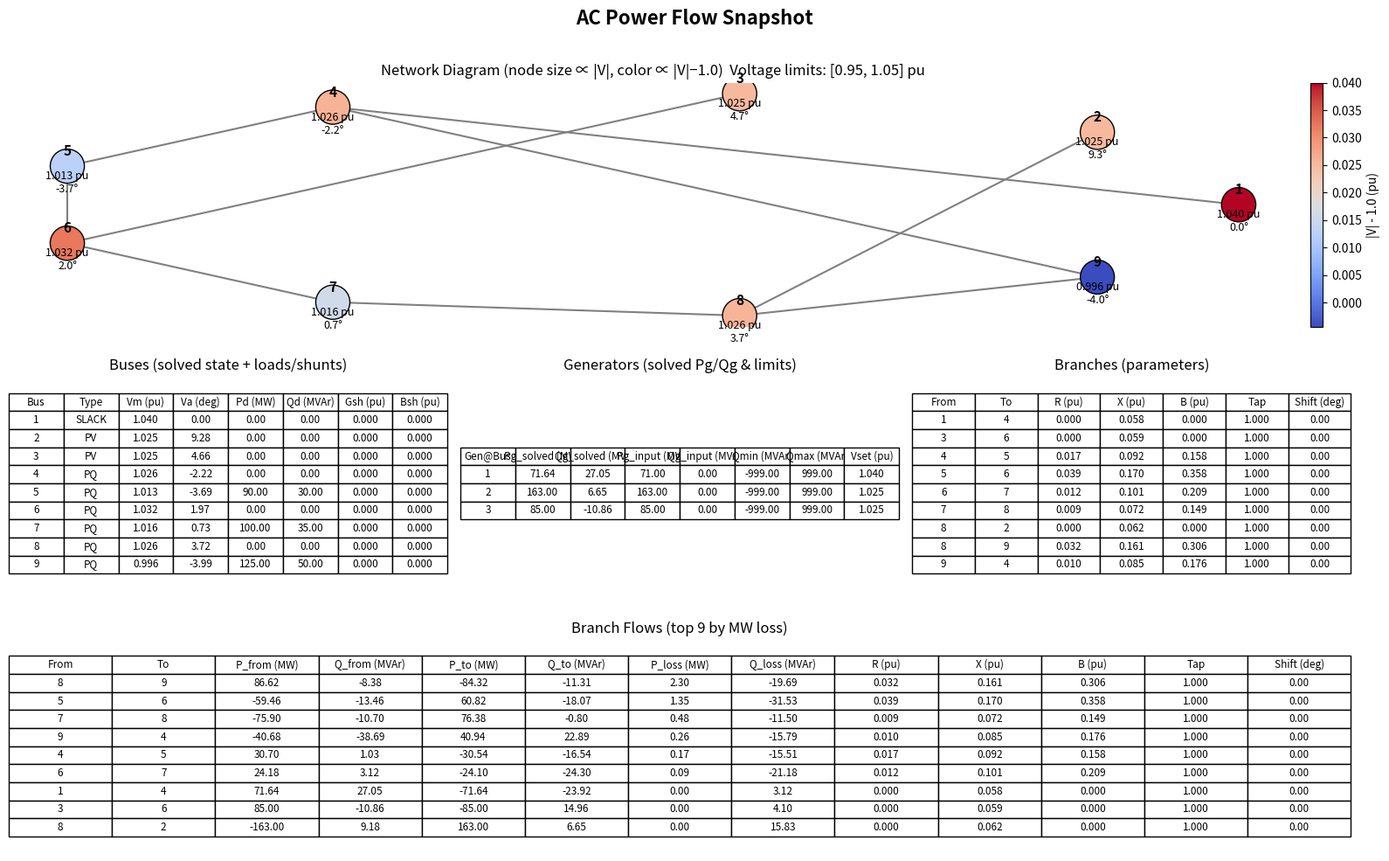

The matplotlib source for this figure:

# acpf_nr.py
# Complete: NR solver + IEEE 3/9-bus cases + CSV + PNG (rounded for readability)
# Includes PV-as-PQ warm-up for first few iterations to improve convergence on IEEE-9.

from dataclasses import dataclass
from enum import Enum, auto
from datetime import datetime
import numpy as np
import pandas as pd
import matplotlib.pyplot as plt


# -------------------------
# Data structures
# -------------------------
class BusType(Enum):
    SLACK = auto()
    PV = auto()
    PQ = auto()


@dataclass
class Bus:
    num: int
    type: BusType
    Pd: float = 0.0      # MW
    Qd: float = 0.0      # MVAr
    Vm: float = 1.0      # pu (SLACK/PV specified; PQ initial guess)
    Va: float = 0.0      # degrees (SLACK specified; others initial guess)
    Gsh: float = 0.0     # pu
    Bsh: float = 0.0     # pu


@dataclass
class Gen:
    bus: int
    Pg: float = 0.0      # MW (input display only; solved Pg is computed)
    Qg: float = 0.0      # MVAr (input display only)
    Qmin: float = -1e9   # MVAr
    Qmax: float =  1e9   # MVAr
    Vset: float = 1.0    # pu target for SLACK/PV


@dataclass
class Branch:
    fbus: int
    tbus: int
    r: float             # pu
    x: float             # pu
    b: float = 0.0       # pu total line charging susceptance
    tap: float = 1.0     # off-nominal tap magnitude (on "from" side)
    shift: float = 0.0   # degrees, series phase shift (positive = delay)
    rate: float = 0.0    # MVA thermal rating (0 = unconstrained)


# -------------------------
# Network builders & injections
# -------------------------
def build_ybus(nb, branches, buses_by_num):
    """
    Build Ybus with π-model lines, bus shunts, and off-nominal taps on 'from' side.
    From-side shunt is scaled by 1/|a|^2 when tap != 1.0.
    """
    Y = np.zeros((nb, nb), dtype=complex)
    for br in branches:
        i = br.fbus - 1
        k = br.tbus - 1
        z = complex(br.r, br.x)
        y = 1 / z
        bsh = 1j * br.b / 2.0
        tap = br.tap if br.tap != 0 else 1.0
        a = tap * np.exp(1j * np.deg2rad(br.shift))
        a2 = a * np.conj(a)  # |a|^2

        # π-model with off-nominal tap on "from" side
        Y[i, i] += (y / a2) + (bsh / a2)   # scale from-side shunt by 1/|a|^2
        Y[k, k] += y + bsh
        Y[i, k] += -y / np.conj(a)
        Y[k, i] += -y / a

    # Bus shunts
    for bnum, b in buses_by_num.items():
        idx = bnum - 1
        Y[idx, idx] += complex(b.Gsh, b.Bsh)
    return Y


def power_injections(Y: np.ndarray, Vm: np.ndarray, Va: np.ndarray):
    """
    Return net bus injections P, Q (pu). Convention: S = P + jQ (Q > 0 inductive).
    """
    Va_rad = np.deg2rad(Va)
    V = Vm * np.exp(1j * Va_rad)
    I = Y @ V
    S = V * np.conj(I)
    P = S.real
    Q = S.imag    # standard: Q > 0 means injecting reactive power into the network
    return P, Q


def dc_warm_start_angles(nb, branches, slack, Pspec_pu):
    """
    Very simple DC PF initializer for bus angles (radians).
    - Uses only series reactances (ignores shunts and line charging).
    - Off-nominal taps are treated as 1.0 in this initializer.
    """
    # Build B' (series-only) matrix
    Bp = np.zeros((nb, nb), dtype=float)
    for br in branches:
        i = br.fbus - 1
        k = br.tbus - 1
        if br.x == 0.0:
            continue
        b_series = -1.0 / br.x  # since y = 1/(j x) = -j/x
        Bp[i, i] -= b_series
        Bp[k, k] -= b_series
        Bp[i, k] += b_series
        Bp[k, i] += b_series

    # Solve B' * theta = Pspec for non-slack buses
    idx = [i for i in range(nb) if i != slack]
    Bpp = Bp[np.ix_(idx, idx)]
    Pvec = Pspec_pu[idx]
    theta_ns = np.linalg.lstsq(Bpp, Pvec, rcond=None)[0]

    theta = np.zeros(nb)
    theta[idx] = theta_ns
    theta[slack] = 0.0
    return theta  # radians


# -------------------------
# Newton–Raphson AC power flow
# -------------------------
def newton_raphson_pf(
    buses: list[Bus],
    gens: list[Gen],
    branches: list[Branch],
    baseMVA: float = 100.0,
    tol: float = 1e-6,
    max_it: int = 60,
    verbose: bool = True,
):
    nb = len(buses)
    buses_by_num = {b.num: b for b in buses}
    slack_idx = [i for i, b in enumerate(buses) if b.type == BusType.SLACK]
    if len(slack_idx) != 1:
        raise ValueError("There must be exactly one Slack bus")
    slack = slack_idx[0]

    # Aggregate generator inputs (per-bus, pu)
    Pg = np.zeros(nb)
    Qg = np.zeros(nb)
    Qmin = np.full(nb, -1e9)
    Qmax = np.full(nb,  1e9)
    Vset = np.array([b.Vm for b in buses], dtype=float)
    for g in gens:
        i = g.bus - 1
        Pg[i] += g.Pg / baseMVA
        Qg[i] += g.Qg / baseMVA
        Qmin[i] = min(Qmin[i], g.Qmin / baseMVA)
        Qmax[i] = max(Qmax[i], g.Qmax / baseMVA)
        Vset[i] = g.Vset

    Pd = np.array([b.Pd for b in buses]) / baseMVA
    Qd = np.array([b.Qd for b in buses]) / baseMVA

    # Specified net injections
    Pspec = Pg - Pd
    Qspec = Qg - Qd

    # State vectors
    Vm = np.array([b.Vm for b in buses], dtype=float)
    Va = np.array([b.Va for b in buses], dtype=float)
    Va[slack] = buses[slack].Va
    Vm[slack] = buses[slack].Vm

    # DC warm-start for angles (one-time)
    if np.allclose(Va, 0.0):
        theta0 = dc_warm_start_angles(nb, branches, slack, Pspec)
        Va = np.rad2deg(theta0)
        Va[slack] = buses[slack].Va  # keep slack reference

    PV = np.array([i for i, b in enumerate(buses) if b.type == BusType.PV], dtype=int)
    PQ = np.array([i for i, b in enumerate(buses) if b.type == BusType.PQ], dtype=int)

    Y = build_ybus(nb, branches, buses_by_num)
    G = Y.real
    B = Y.imag

    p_idx = np.array([i for i in range(nb) if i != slack], dtype=int)

    WARMUP_ITERS = 5  # treat PV as PQ for the first few iterations

    for it in range(1, max_it + 1):
        # Effective PV/PQ sets with warm-up
        if it <= WARMUP_ITERS:
            PV_eff = np.array([], dtype=int)             # No PV behavior during warm-up
            PQ_eff = np.sort(np.r_[PQ, PV])              # PV act like PQ temporarily
            pin_pv = False
        else:
            PV_eff = PV
            PQ_eff = PQ
            pin_pv = True

        # Pin PV magnitudes only when PV behavior is active; normalize angles
        if pin_pv and len(PV_eff) > 0:
            Vm[PV_eff] = Vset[PV_eff]
        Va = ((Va + 180.0) % 360.0) - 180.0
        Va[slack] = buses[slack].Va

        P, Q = power_injections(Y, Vm, Va)

        dP = Pspec[p_idx] - P[p_idx]
        dQ = Qspec[PQ_eff] - Q[PQ_eff]

        misP = np.linalg.norm(dP, np.inf)
        misQ = np.linalg.norm(dQ, np.inf) if len(PQ_eff) else 0.0
        maxmis = max(misP, misQ)

        if verbose:
            print(
                f"   it={it:02d}  |dP|_inf={misP:.3e}  |dQ|_inf={misQ:.3e}  "
                f"PV={list(PV)} PQ={list(PQ)}  (eff: PV={list(PV_eff)} PQ={list(PQ_eff)})"
            )

        if maxmis < tol and pin_pv:  # don't declare converged while PV buses are in PQ warmup mode
            converged = True
            break

        # Jacobian
        Va_rad = np.deg2rad(Va)
        H = np.zeros((len(p_idx), len(p_idx)))
        N = np.zeros((len(p_idx), len(PQ_eff)))
        M = np.zeros((len(PQ_eff), len(p_idx)))
        L = np.zeros((len(PQ_eff), len(PQ_eff)))
        pmap = {bus_i: k for k, bus_i in enumerate(p_idx)}
        qmap = {bus_i: k for k, bus_i in enumerate(PQ_eff)}

        for i in range(nb):
            for k in range(nb):
                thik = Va_rad[i] - Va_rad[k]
                Gik = G[i, k]
                Bik = B[i, k]

                if i != slack and k != slack:
                    if i == k:
                        H[pmap[i], pmap[k]] = -Q[i] - (Vm[i] ** 2) * B[i, i]
                    else:
                        H[pmap[i], pmap[k]] = Vm[i] * Vm[k] * (
                            Gik * np.sin(thik) - Bik * np.cos(thik)
                        )
                if i != slack and k in PQ_eff:
                    if i == k:
                        N[pmap[i], qmap[k]] = P[i] / Vm[i] + G[i, i] * Vm[i]
                    else:
                        N[pmap[i], qmap[k]] = Vm[i] * (
                            Gik * np.cos(thik) + Bik * np.sin(thik)
                        )
                if i in PQ_eff and k != slack:
                    if i == k:
                        M[qmap[i], pmap[k]] = P[i] - (Vm[i] ** 2) * G[i, i]
                    else:
                        M[qmap[i], pmap[k]] = -Vm[i] * Vm[k] * (
                            Gik * np.cos(thik) + Bik * np.sin(thik)
                        )
                if i in PQ_eff and k in PQ_eff:
                    if i == k:
                        L[qmap[i], qmap[k]] = Q[i] / Vm[i] - B[i, i] * Vm[i]
                    else:
                        L[qmap[i], qmap[k]] = Vm[i] * (
                            Gik * np.sin(thik) - Bik * np.cos(thik)
                        )

        J = np.block([[H, N],
                      [M, L]])

        mismatch = np.r_[dP, dQ]
        dx = np.linalg.solve(J, mismatch)
        dtheta = dx[:len(p_idx)]
        dV     = dx[len(p_idx):]

        # Trust-region caps (safe, reasonably large to leave plateaus)
        dtheta = np.clip(dtheta, -np.deg2rad(15.0), np.deg2rad(15.0))   # ±15°
        dV     = np.clip(dV,     -0.15,             0.15)               # ±0.15 pu

        # Strict backtracking with relative acceptance; linear |V| trial update
        alpha_try = 1.0
        alpha_min = 1e-6
        mis_prev  = maxmis
        accepted  = False

        while True:
            Va_trial = Va.copy()
            Vm_trial = Vm.copy()

            # Trial angle update (non-slack)
            Va_trial[p_idx] += np.rad2deg(alpha_try * dtheta)

            # Linear magnitude update for PQ buses + clamp to a safe band for trial
            if len(PQ_eff) > 0:
                Vm_trial[PQ_eff] = Vm[PQ_eff] + alpha_try * dV
                Vm_trial[PQ_eff] = np.clip(Vm_trial[PQ_eff], 0.75, 1.25)

            # Pin PV magnitudes only if PV behavior is active this iteration
            if pin_pv and len(PV_eff) > 0:
                Vm_trial[PV_eff] = Vset[PV_eff]

            # Normalize and repin slack
            Va_trial = ((Va_trial + 180.0) % 360.0) - 180.0
            Va_trial[slack] = buses[slack].Va

            # Trial mismatch
            P_t, Q_t = power_injections(Y, Vm_trial, Va_trial)
            dP_t = Pspec[p_idx] - P_t[p_idx]
            dQ_t = Qspec[PQ_eff] - Q_t[PQ_eff]
            mis_new = max(np.linalg.norm(dP_t, np.inf),
                          np.linalg.norm(dQ_t, np.inf) if len(PQ_eff) else 0.0)

            # Accept if we get a relative gain OR if we are already very small in absolute terms
            if (mis_new <= mis_prev * (1.0 - 1e-8)) or (mis_new < 1e-6):
                Va = Va_trial
                Vm = Vm_trial
                maxmis = mis_new
                accepted = True
                break

            alpha_try *= 0.5
            if alpha_try < alpha_min:
                break  # fallback below

        if not accepted:
            # Fallback: small but meaningful step (safe due to trust region)
            tiny = 0.10
            Va[p_idx] += np.rad2deg(tiny * dtheta)
            if len(PQ_eff) > 0:
                Vm[PQ_eff] = np.clip(Vm[PQ_eff] + tiny * dV, 0.80, 1.20)
            if pin_pv and len(PV_eff) > 0:
                Vm[PV_eff] = Vset[PV_eff]
            Va = ((Va + 180.0) % 360.0) - 180.0
            Va[slack] = buses[slack].Va

        # PV Q-limit enforcement (only when PV behavior is active)
        if pin_pv and len(PV_eff) > 0:
            _, Q_now = power_injections(Y, Vm, Va)
            flipped = []
            for i in list(PV_eff):
                Qg_candidate = Q_now[i] + Qd[i]  # pu MVAr
                if Qg_candidate < Qmin[i] - 1e-8:
                    Qspec[i] = Qmin[i] - Qd[i]
                    flipped.append(i)
                elif Qg_candidate > Qmax[i] + 1e-8:
                    Qspec[i] = Qmax[i] - Qd[i]
                    flipped.append(i)
            if flipped:
                PV = np.array([k for k in PV if k not in flipped], dtype=int)
                PQ = np.sort(np.r_[PQ, flipped])

    else:
        converged = False

    results = {
        "Vm": Vm,
        "Va": Va,
        "iterations": it if 'it' in locals() else 0,
        "converged": (converged if 'converged' in locals() else False),
    }
    if not results["converged"]:
        raise RuntimeError("NR power flow did not converge within max iterations")
    return results


# -------------------------
# Post-processing: flows, tables, CSVs, PNG
# -------------------------
def compute_branch_flows(Y, Vm, Va, branches, baseMVA=100.0):
    Va_rad = np.deg2rad(Va)
    V = Vm * np.exp(1j * Va_rad)
    rows = []
    for br in branches:
        i = br.fbus - 1
        k = br.tbus - 1
        z = complex(br.r, br.x)
        y = 1 / z
        bsh = 1j * br.b / 2.0
        tap = br.tap if br.tap != 0 else 1.0
        shift_rad = np.deg2rad(br.shift)
        a = tap * np.exp(1j * shift_rad)

        Iik = (V[i]/a - V[k]) * y + V[i]/a * bsh   # i -> k
        Iki = (V[k] - V[i]/a) * y + V[k]    * bsh   # k -> i
        S_ik = V[i] * np.conj(Iik)
        S_ki = V[k] * np.conj(Iki)

        Pik, Qik = S_ik.real * baseMVA, S_ik.imag * baseMVA
        Pki, Qki = S_ki.real * baseMVA, S_ki.imag * baseMVA

        rows.append({
            "From": br.fbus, "To": br.tbus,
            "P_from (MW)": f"{Pik:.2f}", "Q_from (MVAr)": f"{Qik:.2f}",
            "P_to (MW)":   f"{Pki:.2f}", "Q_to (MVAr)":   f"{Qki:.2f}",
            "P_loss (MW)": f"{(Pik + Pki):.2f}", "Q_loss (MVAr)": f"{(Qik + Qki):.2f}",
            "R (pu)": f"{br.r:.3f}", "X (pu)": f"{br.x:.3f}", "B (pu)": f"{br.b:.3f}",
            "Tap": f"{br.tap:.3f}", "Shift (deg)": f"{br.shift:.2f}"
        })
    return pd.DataFrame(rows)


def build_bus_gen_branch_tables(buses, gens, branches, results, baseMVA=100.0):
    Vm = results["Vm"]; Va = results["Va"]

    # Bus table (rounded for display)
    bus_rows = []
    for idx, b in enumerate(buses):
        bus_rows.append({
            "Bus": b.num,
            "Type": b.type.name,
            "Vm (pu)": f"{Vm[idx]:.3f}",
            "Va (deg)": f"{Va[idx]:.2f}",
            "Pd (MW)": f"{b.Pd:.2f}", "Qd (MVAr)": f"{b.Qd:.2f}",
            "Gsh (pu)": f"{b.Gsh:.3f}", "Bsh (pu)": f"{b.Bsh:.3f}",
        })
    bus_df = pd.DataFrame(bus_rows).sort_values("Bus")

    # Gen table (solved Pg/Qg implied by injections + load)
    buses_by_num = {b.num: b for b in buses}
    Y = build_ybus(len(buses), branches, buses_by_num)
    Pinj_pu, Qinj_pu = power_injections(Y, Vm, Va)
    Pd_MW = np.array([b.Pd for b in buses])
    Qd_MVAr = np.array([b.Qd for b in buses])
    Pg_MW = Pinj_pu * baseMVA + Pd_MW
    Qg_MVAr = Qinj_pu * baseMVA + Qd_MVAr

    gen_rows = []
    for g in gens:
        i = g.bus - 1
        gen_rows.append({
            "Gen@Bus": g.bus,
            "Pg_solved (MW)": f"{Pg_MW[i]:.2f}",
            "Qg_solved (MVAr)": f"{Qg_MVAr[i]:.2f}",
            "Pg_input (MW)": f"{g.Pg:.2f}", "Qg_input (MVAr)": f"{g.Qg:.2f}",
            "Qmin (MVAr)": f"{g.Qmin:.2f}", "Qmax (MVAr)": f"{g.Qmax:.2f}",
            "Vset (pu)": f"{g.Vset:.3f}"
        })
    gen_df = pd.DataFrame(gen_rows).sort_values("Gen@Bus")

    # Branch param table (rounded)
    branch_rows = []
    for br in branches:
        branch_rows.append({
            "From": br.fbus, "To": br.tbus,
            "R (pu)": f"{br.r:.3f}", "X (pu)": f"{br.x:.3f}", "B (pu)": f"{br.b:.3f}",
            "Tap": f"{br.tap:.3f}", "Shift (deg)": f"{br.shift:.2f}"
        })
    branch_df = pd.DataFrame(branch_rows).sort_values(["From", "To"])

    return bus_df, gen_df, branch_df


def export_csvs(buses, gens, branches, results, baseMVA=100.0, prefix="snapshot"):
    bus_df, gen_df, branch_df = build_bus_gen_branch_tables(buses, gens, branches, results, baseMVA)
    bus_df.to_csv(f"{prefix}_buses.csv", index=False)
    gen_df.to_csv(f"{prefix}_generators.csv", index=False)
    branch_df.to_csv(f"{prefix}_branches.csv", index=False)
    print(f"Wrote CSVs: {prefix}_buses.csv, {prefix}_generators.csv, {prefix}_branches.csv")


def _layout_on_circle(n: int):
    angles = np.linspace(0, 2*np.pi, n, endpoint=False)
    return np.cos(angles), np.sin(angles)


def draw_network_png(
    filename_png,
    buses, gens, branches, results,
    baseMVA=100.0,
    include_flows=True,
    v_limits=(0.95, 1.05),
):
    Vm = results["Vm"]; Va = results["Va"]
    bus_df, gen_df, branch_df = build_bus_gen_branch_tables(
        buses, gens, branches, results, baseMVA=baseMVA
    )
    flows_df = None
    if include_flows:
        Y = build_ybus(len(buses), branches, {b.num: b for b in buses})
        flows_df = compute_branch_flows(Y, Vm, Va, branches, baseMVA=baseMVA)

    plt.close("all")
    fig = plt.figure(figsize=(16, 10), constrained_layout=False)
    gs = fig.add_gridspec(3, 3, height_ratios=[1.15, 1.0, 1.0])

    ax_net   = fig.add_subplot(gs[0, :])
    ax_bus   = fig.add_subplot(gs[1, 0])
    ax_gen   = fig.add_subplot(gs[1, 1])
    ax_br    = fig.add_subplot(gs[1, 2])
    ax_flow  = fig.add_subplot(gs[2, :]) if include_flows else None

    fig.suptitle("AC Power Flow Snapshot", fontsize=16, weight="bold")

    # Network diagram
    n = len(buses)
    x, y = _layout_on_circle(n)
    size_base = 800
    sizes = size_base * (0.6 + 0.4 * Vm / max(1.0, Vm.max()))
    color = Vm - 1.0
    sc = ax_net.scatter(x, y, s=sizes, c=color, cmap="coolwarm", edgecolor="k", zorder=3)
    cbar = plt.colorbar(sc, ax=ax_net, pad=0.01, fraction=0.03)
    cbar.set_label("|V| - 1.0 (pu)")

    for br in branches:
        i = br.fbus - 1; k = br.tbus - 1
        ax_net.plot([x[i], x[k]], [y[i], y[k]], color="gray", lw=1.5, zorder=1)

    vmin, vmax = v_limits
    violations = (Vm < vmin) | (Vm > vmax)
    for i, b in enumerate(buses):
        if violations[i]:
            ax_net.scatter([x[i]], [y[i]], s=sizes[i]*1.2, facecolors='none',
                           edgecolors='red', linewidths=2.0, zorder=4)
        ax_net.text(x[i], y[i] + 0.07, f"{b.num}", ha="center", va="bottom",
                    fontsize=11, weight="bold")
        ax_net.text(x[i], y[i] - 0.04, f"{Vm[i]:.3f} pu\n{Va[i]:.1f}°",
                    ha="center", va="top", fontsize=9)

    ax_net.set_title(f"Network Diagram (node size ∝ |V|, color ∝ |V|−1.0)  "
                     f"Voltage limits: [{vmin:.2f}, {vmax:.2f}] pu")
    ax_net.axis("off")

    # Tables (truncate to avoid overcrowding the PNG)
    def _table(ax, df, title, max_rows=16):
        ax.axis("off")
        df_show = df.copy()
        if len(df_show) > max_rows:
            df_show = df_show.head(max_rows)
        tbl = ax.table(cellText=df_show.values, colLabels=df_show.columns,
                       loc="center", cellLoc="center")
        tbl.auto_set_font_size(False)
        tbl.set_fontsize(8.5)
        tbl.scale(1.0, 1.1)
        ax.set_title(title, fontsize=12, pad=6)

    _table(ax_bus, bus_df,    "Buses (solved state + loads/shunts)")
    _table(ax_gen, gen_df,    "Generators (solved Pg/Qg & limits)")
    _table(ax_br,  branch_df, "Branches (parameters)")

    if include_flows and flows_df is not None:
        ax_flow.axis("off")
        flows_sorted = flows_df.sort_values("P_loss (MW)", ascending=False)
        topN = min(18, len(flows_sorted))
        _table(ax_flow, flows_sorted.head(topN), f"Branch Flows (top {topN} by MW loss)")

    fig.tight_layout(rect=[0, 0, 1, 0.97])
    fig.savefig(filename_png, dpi=200)
    plt.close(fig)
    print(f"PNG snapshot written to: {filename_png}")


# -------------------------
# Built-in cases
# -------------------------
def case_ieee14():
    """
    IEEE 14-bus test case (100 MVA base).
    Five generators, 20 branches (3 are off-nominal transformers), shunt cap at bus 9.
    Reference solution (MATPOWER case14):
      Bus 1: 1.0600 pu / 0.00°    Bus 6: 1.0700 pu / -14.22°
      Bus 2: 1.0450 pu / -4.98°   Bus 9: 1.0559 pu / -14.94°
      Bus 3: 1.0100 pu / -12.72°  Bus 14: 1.0355 pu / -16.04°
    """
    buses = [
        Bus(1,  BusType.SLACK, Vm=1.060, Va=0.0),
        Bus(2,  BusType.PV,   Pd=21.7,  Qd=12.7, Vm=1.045),
        Bus(3,  BusType.PV,   Pd=94.2,  Qd=19.0, Vm=1.010),
        Bus(4,  BusType.PQ,   Pd=47.8,  Qd=-3.9),
        Bus(5,  BusType.PQ,   Pd=7.6,   Qd=1.6),
        Bus(6,  BusType.PV,   Pd=11.2,  Qd=7.5,  Vm=1.070),
        Bus(7,  BusType.PQ),
        Bus(8,  BusType.PV,   Vm=1.090),
        Bus(9,  BusType.PQ,   Pd=29.5,  Qd=16.6, Bsh=0.19),  # 19 MVAr cap bank
        Bus(10, BusType.PQ,   Pd=9.0,   Qd=5.8),
        Bus(11, BusType.PQ,   Pd=3.5,   Qd=1.8),
        Bus(12, BusType.PQ,   Pd=6.1,   Qd=1.6),
        Bus(13, BusType.PQ,   Pd=13.5,  Qd=5.8),
        Bus(14, BusType.PQ,   Pd=14.9,  Qd=5.0),
    ]
    gens = [
        Gen(1, Pg=232.4, Vset=1.060, Qmin=-999.0, Qmax=999.0),
        Gen(2, Pg=40.0,  Vset=1.045, Qmin=-40.0,  Qmax=50.0),
        Gen(3, Pg=0.0,   Vset=1.010, Qmin=0.0,    Qmax=40.0),
        Gen(6, Pg=0.0,   Vset=1.070, Qmin=-6.0,   Qmax=24.0),
        Gen(8, Pg=0.0,   Vset=1.090, Qmin=-6.0,   Qmax=24.0),
    ]
    branches = [
        Branch(1,  2,  r=0.01938, x=0.05917, b=0.0528, rate=200),
        Branch(1,  5,  r=0.05403, x=0.22304, b=0.0492, rate=200),
        Branch(2,  3,  r=0.04699, x=0.19797, b=0.0438, rate=200),
        Branch(2,  4,  r=0.05811, x=0.17632, b=0.0374, rate=200),
        Branch(2,  5,  r=0.05695, x=0.17388, b=0.0340, rate=200),
        Branch(3,  4,  r=0.06701, x=0.17103, b=0.0346, rate=200),
        Branch(4,  5,  r=0.01335, x=0.04211, b=0.0128, rate=200),
        Branch(4,  7,  r=0.0,     x=0.20912, b=0.0,    tap=0.978, rate=350),  # transformer
        Branch(4,  9,  r=0.0,     x=0.55618, b=0.0,    tap=0.969, rate=350),  # transformer
        Branch(5,  6,  r=0.0,     x=0.25202, b=0.0,    tap=0.932, rate=350),  # transformer
        Branch(6,  11, r=0.09498, x=0.19890, b=0.0,    rate=200),
        Branch(6,  12, r=0.12291, x=0.25581, b=0.0,    rate=200),
        Branch(6,  13, r=0.06615, x=0.13027, b=0.0,    rate=200),
        Branch(7,  8,  r=0.0,     x=0.17615, b=0.0,    rate=200),
        Branch(7,  9,  r=0.0,     x=0.11001, b=0.0,    rate=200),
        Branch(9,  10, r=0.03181, x=0.08450, b=0.0,    rate=200),
        Branch(9,  14, r=0.12711, x=0.27038, b=0.0,    rate=200),
        Branch(10, 11, r=0.08205, x=0.19207, b=0.0,    rate=200),
        Branch(12, 13, r=0.22092, x=0.19988, b=0.0,    rate=200),
        Branch(13, 14, r=0.17093, x=0.34802, b=0.0,    rate=200),
    ]
    return buses, gens, branches


def case_ieee33():
    """
    IEEE 33-bus radial distribution feeder (Baran & Wu, 1989).
    12.66 kV, 100 MVA base.  All buses PQ; bus 1 is substation slack.
    Total load: 3.715 MW + j2.300 MVAr.
    Reference minimum voltage: ~0.9038 pu at bus 18 (Baran & Wu Fig. 4).
    """
    Zb = 1.6028  # Ω — Zbase = 12.66² / 100

    _br = [
        ( 1,  2, 0.0922, 0.0470), ( 2,  3, 0.4930, 0.2511), ( 3,  4, 0.3660, 0.1864),
        ( 4,  5, 0.3811, 0.1941), ( 5,  6, 0.8190, 0.7070), ( 6,  7, 0.1872, 0.6188),
        ( 7,  8, 0.7114, 0.2351), ( 8,  9, 1.0300, 0.7400), ( 9, 10, 1.0440, 0.7400),
        (10, 11, 0.1966, 0.0650), (11, 12, 0.3744, 0.1238), (12, 13, 1.4680, 1.1550),
        (13, 14, 0.5416, 0.7129), (14, 15, 0.5910, 0.5260), (15, 16, 0.7463, 0.5450),
        (16, 17, 1.2890, 1.7210), (17, 18, 0.7320, 0.5740),
        ( 2, 19, 0.1640, 0.1565), (19, 20, 1.5042, 1.3554), (20, 21, 0.4095, 0.4784),
        (21, 22, 0.7089, 0.9373),
        ( 3, 23, 0.4512, 0.3083), (23, 24, 0.8980, 0.7091), (24, 25, 0.8960, 0.7011),
        ( 6, 26, 0.2030, 0.1034), (26, 27, 0.2842, 0.1447), (27, 28, 1.0590, 0.9337),
        (28, 29, 0.8042, 0.7006), (29, 30, 0.5075, 0.2585), (30, 31, 0.9744, 0.9630),
        (31, 32, 0.3105, 0.3619), (32, 33, 0.3410, 0.5302),
    ]

    _ld = {                                              # bus: (kW, kVAr)
         2: (100,  60),  3: ( 90,  40),  4: (120,  80),  5: ( 60,  30),
         6: ( 60,  20),  7: (200, 100),  8: (200, 100),  9: ( 60,  20),
        10: ( 60,  20), 11: ( 45,  30), 12: ( 60,  35), 13: ( 60,  35),
        14: (120,  80), 15: ( 60,  10), 16: ( 60,  20), 17: ( 60,  20),
        18: ( 90,  40), 19: ( 90,  40), 20: ( 90,  40), 21: ( 90,  40),
        22: ( 90,  40), 23: ( 90,  50), 24: (420, 200), 25: (420, 200),
        26: ( 60,  25), 27: ( 60,  25), 28: ( 60,  20), 29: (120,  70),
        30: (200, 600), 31: (150,  70), 32: (210, 100), 33: ( 60,  40),
    }

    buses = [Bus(1, BusType.SLACK, Vm=1.0, Va=0.0)]
    for n in range(2, 34):
        kw, kvar = _ld.get(n, (0, 0))
        buses.append(Bus(n, BusType.PQ, Pd=kw / 1000.0, Qd=kvar / 1000.0))

    gens = [Gen(1, Pg=5.0, Vset=1.0)]   # substation source

    branches = [
        Branch(f, t, r=r_ohm / Zb, x=x_ohm / Zb, rate=10.0)
        for f, t, r_ohm, x_ohm in _br
    ]
    return buses, gens, branches


def case_ieee39():
    """
    IEEE 39-Bus New England test system (100 MVA base).
    10 generators; bus 31 is SLACK (external system equivalent).
    37 transmission lines + 9 step-up transformers = 46 branches.
    Data: Athay, Podmore & Virmani (1979); Anderson & Fouad (2nd ed.).
    All bus voltages are typically within 0.97–1.07 pu in the base case.
    """
    buses = [
        Bus( 1, BusType.PQ),
        Bus( 2, BusType.PQ),
        Bus( 3, BusType.PQ,   Pd= 322.0, Qd=   2.4),
        Bus( 4, BusType.PQ,   Pd= 500.0, Qd= 184.0),
        Bus( 5, BusType.PQ),
        Bus( 6, BusType.PQ),
        Bus( 7, BusType.PQ,   Pd= 233.8, Qd=  84.0),
        Bus( 8, BusType.PQ,   Pd= 522.0, Qd= 176.6),
        Bus( 9, BusType.PQ),
        Bus(10, BusType.PQ),
        Bus(11, BusType.PQ),
        Bus(12, BusType.PQ,   Pd=   8.5, Qd= -88.0),   # shunt capacitor
        Bus(13, BusType.PQ),
        Bus(14, BusType.PQ),
        Bus(15, BusType.PQ,   Pd= 320.0, Qd= 153.0),
        Bus(16, BusType.PQ,   Pd= 329.0, Qd=  32.3),
        Bus(17, BusType.PQ),
        Bus(18, BusType.PQ,   Pd= 158.0, Qd=  30.0),
        Bus(19, BusType.PQ),
        Bus(20, BusType.PQ,   Pd= 680.0, Qd= 103.0),
        Bus(21, BusType.PQ,   Pd= 274.0, Qd= 115.0),
        Bus(22, BusType.PQ),
        Bus(23, BusType.PQ,   Pd= 247.5, Qd=  84.6),
        Bus(24, BusType.PQ,   Pd= 308.6, Qd= -92.2),   # shunt capacitor
        Bus(25, BusType.PQ,   Pd= 224.0, Qd=  47.2),
        Bus(26, BusType.PQ,   Pd= 139.0, Qd=  17.0),
        Bus(27, BusType.PQ,   Pd= 281.0, Qd=  75.5),
        Bus(28, BusType.PQ,   Pd= 206.0, Qd=  27.6),
        Bus(29, BusType.PQ,   Pd= 283.5, Qd=  26.9),
        Bus(30, BusType.PV,   Vm=1.0475),
        Bus(31, BusType.SLACK, Pd=9.2,   Qd=4.6, Vm=0.982, Va=0.0),
        Bus(32, BusType.PV,   Vm=0.9831),
        Bus(33, BusType.PV,   Vm=0.9972),
        Bus(34, BusType.PV,   Vm=1.0123),
        Bus(35, BusType.PV,   Vm=1.0493),
        Bus(36, BusType.PV,   Vm=1.0635),
        Bus(37, BusType.PV,   Vm=1.0278),
        Bus(38, BusType.PV,   Vm=1.0265),
        Bus(39, BusType.PV,   Pd=1104.0, Qd=250.0, Vm=1.03),
    ]
    gens = [
        Gen(30, Pg= 250.0, Vset=1.0475),
        Gen(31, Pg= 677.0, Vset=0.9820),   # slack — Pg not used in solve
        Gen(32, Pg= 650.0, Vset=0.9831),
        Gen(33, Pg= 632.0, Vset=0.9972),
        Gen(34, Pg= 508.0, Vset=1.0123),
        Gen(35, Pg= 650.0, Vset=1.0493),
        Gen(36, Pg= 560.0, Vset=1.0635),
        Gen(37, Pg= 540.0, Vset=1.0278),
        Gen(38, Pg= 830.0, Vset=1.0265),
        Gen(39, Pg=1000.0, Vset=1.0300),
    ]
    branches = [
        # Transmission lines (b = total shunt charging susceptance)
        Branch( 1,  2, r=0.0035, x=0.0411, b=0.6987, rate=600),
        Branch( 1, 39, r=0.0010, x=0.0250, b=0.7500, rate=1000),
        Branch( 2,  3, r=0.0013, x=0.0151, b=0.2572, rate=500),
        Branch( 2, 25, r=0.0070, x=0.0086, b=0.1460, rate=500),
        Branch( 3,  4, r=0.0013, x=0.0213, b=0.2214, rate=500),
        Branch( 3, 18, r=0.0011, x=0.0133, b=0.2138, rate=500),
        Branch( 4,  5, r=0.0008, x=0.0128, b=0.1342, rate=600),
        Branch( 4, 14, r=0.0008, x=0.0129, b=0.1382, rate=500),
        Branch( 5,  6, r=0.0002, x=0.0026, b=0.0434, rate=1200),
        Branch( 5,  8, r=0.0008, x=0.0112, b=0.1476, rate=900),
        Branch( 6,  7, r=0.0006, x=0.0092, b=0.1130, rate=900),
        Branch( 6, 11, r=0.0007, x=0.0082, b=0.1389, rate=480),
        Branch( 7,  8, r=0.0004, x=0.0046, b=0.0780, rate=900),
        Branch( 8,  9, r=0.0023, x=0.0363, b=0.3804, rate=900),
        Branch( 9, 39, r=0.0010, x=0.0250, b=1.2000, rate=900),
        Branch(10, 11, r=0.0004, x=0.0043, b=0.0729, rate=600),
        Branch(10, 13, r=0.0004, x=0.0043, b=0.0729, rate=600),
        Branch(11, 12, r=0.0016, x=0.0435, b=0.0,    rate=500),
        Branch(12, 13, r=0.0016, x=0.0435, b=0.0,    rate=500),
        Branch(13, 14, r=0.0009, x=0.0101, b=0.1723, rate=500),
        Branch(14, 15, r=0.0018, x=0.0217, b=0.3660, rate=500),
        Branch(15, 16, r=0.0009, x=0.0094, b=0.1710, rate=500),
        Branch(16, 17, r=0.0007, x=0.0089, b=0.1342, rate=500),
        Branch(16, 19, r=0.0016, x=0.0195, b=0.3040, rate=500),
        Branch(16, 21, r=0.0008, x=0.0135, b=0.2548, rate=500),
        Branch(16, 24, r=0.0003, x=0.0059, b=0.0680, rate=500),
        Branch(17, 18, r=0.0007, x=0.0082, b=0.1319, rate=500),
        Branch(17, 27, r=0.0013, x=0.0173, b=0.3216, rate=500),
        Branch(19, 20, r=0.0007, x=0.0138, b=0.0,    rate=900),
        Branch(21, 22, r=0.0008, x=0.0140, b=0.2565, rate=900),
        Branch(22, 23, r=0.0006, x=0.0096, b=0.1846, rate=600),
        Branch(23, 24, r=0.0022, x=0.0350, b=0.3610, rate=600),
        Branch(25, 26, r=0.0032, x=0.0323, b=0.5130, rate=600),
        Branch(26, 27, r=0.0014, x=0.0147, b=0.2396, rate=600),
        Branch(26, 28, r=0.0043, x=0.0474, b=0.7802, rate=600),
        Branch(26, 29, r=0.0057, x=0.0625, b=1.0290, rate=600),
        Branch(28, 29, r=0.0014, x=0.0151, b=0.2490, rate=600),
        # Step-up transformers (tap on from-bus / HV side)
        Branch( 2, 30, r=0.0, x=0.0181, b=0.0, tap=1.025, rate=900),
        Branch( 6, 31, r=0.0, x=0.0250, b=0.0, tap=1.070, rate=900),
        Branch(10, 32, r=0.0, x=0.0200, b=0.0, tap=1.070, rate=900),
        Branch(19, 33, r=0.0, x=0.0142, b=0.0, tap=1.070, rate=900),
        Branch(20, 34, r=0.0, x=0.0180, b=0.0, tap=1.009, rate=900),
        Branch(22, 35, r=0.0, x=0.0143, b=0.0, tap=1.025, rate=900),
        Branch(23, 36, r=0.0, x=0.0272, b=0.0,            rate=900),  # nominal tap
        Branch(25, 37, r=0.0, x=0.0232, b=0.0, tap=1.025, rate=900),
        Branch(29, 38, r=0.0, x=0.0156, b=0.0, tap=1.025, rate=900),
    ]
    return buses, gens, branches


def case_ieee69():
    """
    IEEE 69-bus radial distribution test feeder (Das, Kothari & Kalam, 1995).
    12.66 kV, 100 MVA base.  All buses PQ; bus 1 is substation slack.
    Topology: main trunk 1→27, lateral from bus 3 (buses 28→65, folded),
              short lateral from bus 11 (buses 66→69).
    Total load: ~3.80 MW + j2.69 MVAr.
    Note: The long lateral has high-resistance sections (branches 33-34, 34-35)
    combined with a large concentrated load near bus 61, producing a severe
    undervoltage at bus 65 (~0.80 pu). This illustrates the motivation for
    reactive compensation and feeder reconfiguration in radial distribution.
    """
    Zb = 1.6028  # Ω — Zbase = 12.66² / 100 MVA

    # (from, to, R_Ω, X_Ω, P_kW at to-bus, Q_kVAr at to-bus)
    _data = [
        # Main trunk 1→27
        ( 1,  2, 0.0005, 0.0012,    0.0,   0.0),
        ( 2,  3, 0.0005, 0.0012,    0.0,   0.0),
        ( 3,  4, 0.0015, 0.0036,    0.0,   0.0),
        ( 4,  5, 0.0251, 0.0294,    0.0,   0.0),
        ( 5,  6, 0.3660, 0.1864,    2.6,   2.2),
        ( 6,  7, 0.3811, 0.1941,   40.4,  30.0),
        ( 7,  8, 0.0922, 0.0470,   75.0,  54.0),
        ( 8,  9, 0.0493, 0.0251,   30.0,  22.0),
        ( 9, 10, 0.8190, 0.2707,   28.0,  19.0),
        (10, 11, 0.1872, 0.0619,  145.0, 104.0),
        (11, 12, 0.7114, 0.2351,  145.0, 104.0),
        (12, 13, 1.0300, 0.3400,    8.0,   5.5),
        (13, 14, 1.0440, 0.3450,    8.0,   5.5),
        (14, 15, 1.0580, 0.3496,    0.0,   0.0),
        (15, 16, 0.1966, 0.0650,   45.5,  30.0),
        (16, 17, 0.3744, 0.1238,   60.0,  35.0),
        (17, 18, 0.0047, 0.0016,   60.0,  35.0),
        (18, 19, 0.3276, 0.1083,    0.0,   0.0),
        (19, 20, 0.2106, 0.0690,    1.0,   0.6),
        (20, 21, 0.3416, 0.1129,  114.0,  81.0),
        (21, 22, 0.0140, 0.0046,    5.0,   3.5),
        (22, 23, 0.1591, 0.0526,    0.0,   0.0),
        (23, 24, 0.3463, 0.1145,   28.0,  20.0),
        (24, 25, 0.7488, 0.2475,    0.0,   0.0),
        (25, 26, 0.3089, 0.1021,   14.0,  10.0),
        (26, 27, 0.1732, 0.0572,   14.0,  10.0),
        # Long lateral from bus 3 (buses 28→47, then fold to buses 48→65)
        ( 3, 28, 0.0044, 0.0108,   26.0,  18.6),
        (28, 29, 0.0640, 0.1565,   26.0,  18.6),
        (29, 30, 0.3978, 0.1315,    0.0,   0.0),
        (30, 31, 0.0702, 0.0232,    0.0,   0.0),
        (31, 32, 0.3510, 0.1160,    0.0,   0.0),
        (32, 33, 0.8390, 0.2816,    0.0,   0.0),
        (33, 34, 1.7080, 0.5646,    0.0,   0.0),
        (34, 35, 1.4740, 0.4873,    0.0,   0.0),
        (35, 36, 0.0966, 0.0319,   26.0,  18.6),
        (36, 37, 0.1230, 0.0406,   26.0,  18.6),
        (37, 38, 0.0034, 0.0011,    0.0,   0.0),
        (38, 39, 0.0851, 0.0281,   24.0,  17.2),
        (39, 40, 0.2898, 0.0958,   24.0,  17.2),
        (40, 41, 0.0822, 0.0272,    1.2,   1.0),
        (41, 42, 0.0928, 0.0306,    0.0,   0.0),
        (42, 43, 0.0434, 0.0143,    6.0,   4.3),
        (43, 44, 0.0608, 0.0201,    0.0,   0.0),
        (44, 45, 0.0608, 0.0201,   39.22, 26.3),
        (45, 46, 0.0608, 0.0201,   39.22, 26.3),
        (46, 47, 0.0608, 0.0201,    0.0,   0.0),
        (47, 48, 0.0997, 0.0330,   79.0,  56.4),
        (48, 49, 0.0367, 0.0121,  384.7, 274.5),
        (49, 50, 0.0735, 0.0243,  384.7, 274.5),
        (50, 51, 0.0735, 0.0243,   40.5,  28.3),
        (51, 52, 0.0735, 0.0243,    3.6,   2.7),
        (52, 53, 0.1692, 0.0559,    4.35,  3.5),
        (53, 54, 0.0010, 0.0010,   26.4,  19.0),
        (54, 55, 0.1401, 0.0463,   24.0,  17.2),
        (55, 56, 0.1401, 0.0463,    0.0,   0.0),
        (56, 57, 0.1253, 0.0414,    0.0,   0.0),
        (57, 58, 0.1253, 0.0414,    0.0,   0.0),
        (58, 59, 0.5764, 0.1906,  100.0,  72.0),
        (59, 60, 0.5764, 0.1906,    0.0,   0.0),
        (60, 61, 0.1254, 0.0414, 1244.0, 888.0),
        (61, 62, 0.1254, 0.0414,   32.0,  23.0),
        (62, 63, 0.1254, 0.0414,    0.0,   0.0),
        (63, 64, 0.1268, 0.0419,  227.0, 162.0),
        (64, 65, 0.1268, 0.0419,   59.0,  42.0),
        # Short lateral from bus 11 (buses 66→69)
        (11, 66, 0.0044, 0.0108,   18.0,  13.0),
        (66, 67, 0.0640, 0.1565,   18.0,  13.0),
        (67, 68, 0.1053, 0.1230,   28.0,  20.0),
        (68, 69, 0.0304, 0.0355,   28.0,  20.0),
    ]

    load_at: dict[int, tuple[float, float]] = {}
    for f, t, r, x, p, q in _data:
        if p > 0 or q > 0:
            load_at[t] = (p, q)

    buses = [Bus(1, BusType.SLACK, Vm=1.0, Va=0.0)]
    for n in range(2, 70):
        p, q = load_at.get(n, (0.0, 0.0))
        buses.append(Bus(n, BusType.PQ, Pd=p / 1000.0, Qd=q / 1000.0))

    gens = [Gen(1, Pg=10.0, Vset=1.0)]

    branches = [
        Branch(f, t, r=r_ohm / Zb, x=x_ohm / Zb, rate=10.0)
        for f, t, r_ohm, x_ohm, p, q in _data
    ]
    return buses, gens, branches


def case_3bus():
    buses = [
        Bus(1, BusType.SLACK, Vm=1.06, Va=0.0),
        Bus(2, BusType.PV, Pd=0.2, Qd=0.1, Vm=1.045),
        Bus(3, BusType.PQ, Pd=0.45, Qd=0.15),
    ]
    gens = [
        Gen(1, Pg=100.0, Vset=1.06),                    # Pg is display input
        Gen(2, Pg=40.0,  Vset=1.045, Qmin=-40.0, Qmax=50.0),
    ]
    branches = [
        Branch(1, 2, r=0.02, x=0.06, b=0.03,  rate=100),
        Branch(1, 3, r=0.08, x=0.24, b=0.025, rate=100),
        Branch(2, 3, r=0.06, x=0.18, b=0.02,  rate=100),
    ]
    return buses, gens, branches


def ieee_9bus_case():
    """
    WSCC / IEEE 9-bus (100 MVA base).
    - Slack: bus 1 @ 1.04 pu
    - PVs:   buses 2, 3 @ 1.025 pu
    - Loads only at buses 5, 7, 9
    """
    buses = [
        Bus(1, BusType.SLACK, Vm=1.04, Va=0.0),
        Bus(2, BusType.PV,    Vm=1.025),
        Bus(3, BusType.PV,    Vm=1.025),
        Bus(4, BusType.PQ),
        Bus(5, BusType.PQ, Pd=90.0,  Qd=30.0),
        Bus(6, BusType.PQ),
        Bus(7, BusType.PQ, Pd=100.0, Qd=35.0),
        Bus(8, BusType.PQ),
        Bus(9, BusType.PQ, Pd=125.0, Qd=50.0),
    ]

    gens = [
        Gen(1, Pg=71.0,  Vset=1.04,   Qmin=-999.0, Qmax=999.0),  # Slack
        Gen(2, Pg=163.0, Vset=1.025,  Qmin=-999.0, Qmax=999.0),  # PV
        Gen(3, Pg=85.0,  Vset=1.025,  Qmin=-999.0, Qmax=999.0),  # PV
    ]

    branches = [
        Branch(1, 4, r=0.0000, x=0.0576, b=0.000, rate=250),
        Branch(4, 5, r=0.0170, x=0.0920, b=0.158, rate=250),
        Branch(5, 6, r=0.0390, x=0.1700, b=0.358, rate=150),
        Branch(3, 6, r=0.0000, x=0.0586, b=0.000, rate=300),
        Branch(6, 7, r=0.0119, x=0.1008, b=0.209, rate=150),
        Branch(7, 8, r=0.0085, x=0.0720, b=0.149, rate=250),
        Branch(8, 2, r=0.0000, x=0.0625, b=0.000, rate=250),
        Branch(8, 9, r=0.0320, x=0.1610, b=0.306, rate=250),
        Branch(9, 4, r=0.0100, x=0.0850, b=0.176, rate=300),
    ]
    return buses, gens, branches


# -------------------------
# Main
# -------------------------
if __name__ == "__main__":
    # Choose your case here: "3bus" or "9bus"
    CASE = "9bus"

    if CASE == "3bus":
        buses, gens, branches = case_3bus()
    elif CASE == "9bus":
        buses, gens, branches = ieee_9bus_case()
    else:
        raise ValueError("Unknown CASE. Use '3bus' or '9bus'.")

    # --- Homotopy on line charging b (0 -> 1) with reseeding ---
    orig_b = [br.b for br in branches]

    def set_b_scale(scale: float):
        for br, b0 in zip(branches, orig_b):
            br.b = b0 * scale

    def seed_from(res):
        # carry forward the last solution as the new initial guess
        for i, bus in enumerate(buses):
            if bus.type != BusType.SLACK:
                bus.Va = float(res["Va"][i])
            if bus.type == BusType.PQ:
                bus.Vm = float(res["Vm"][i])

    res = None
    for s in [0.0, 0.25, 0.5, 0.75, 1.0]:
        set_b_scale(s)
        if res is not None:
            seed_from(res)
        print(f"\n--- Solving with line-charging scale b = {s:.2f} ---")
        try:
            res = newton_raphson_pf(
                buses, gens, branches,
                baseMVA=100.0, tol=1e-6, max_it=60, verbose=True
            )
        except RuntimeError as e:
            print(f"Stage b={s:.2f} failed: {e}")
            res = None
            continue

    if res is None:
        raise RuntimeError("Homotopy failed to converge at b=1.0")
    print("\nConverged:", res["converged"], "in", res["iterations"], "iterations")
    for i, b in enumerate(buses, start=1):
        print(f"Bus {i:2d}: V = {res['Vm'][i-1]:.4f} pu, angle = {res['Va'][i-1]:.3f}°")

    # Export CSV + PNG
    stamp = datetime.now().strftime("%Y%m%d_%H%M%S")
    prefix = f"{CASE}_{stamp}"
    export_csvs(buses, gens, branches, res, baseMVA=100.0, prefix=prefix)
    draw_network_png(f"{prefix}.png", buses, gens, branches, res,
                     baseMVA=100.0, include_flows=True, v_limits=(0.95, 1.05))
